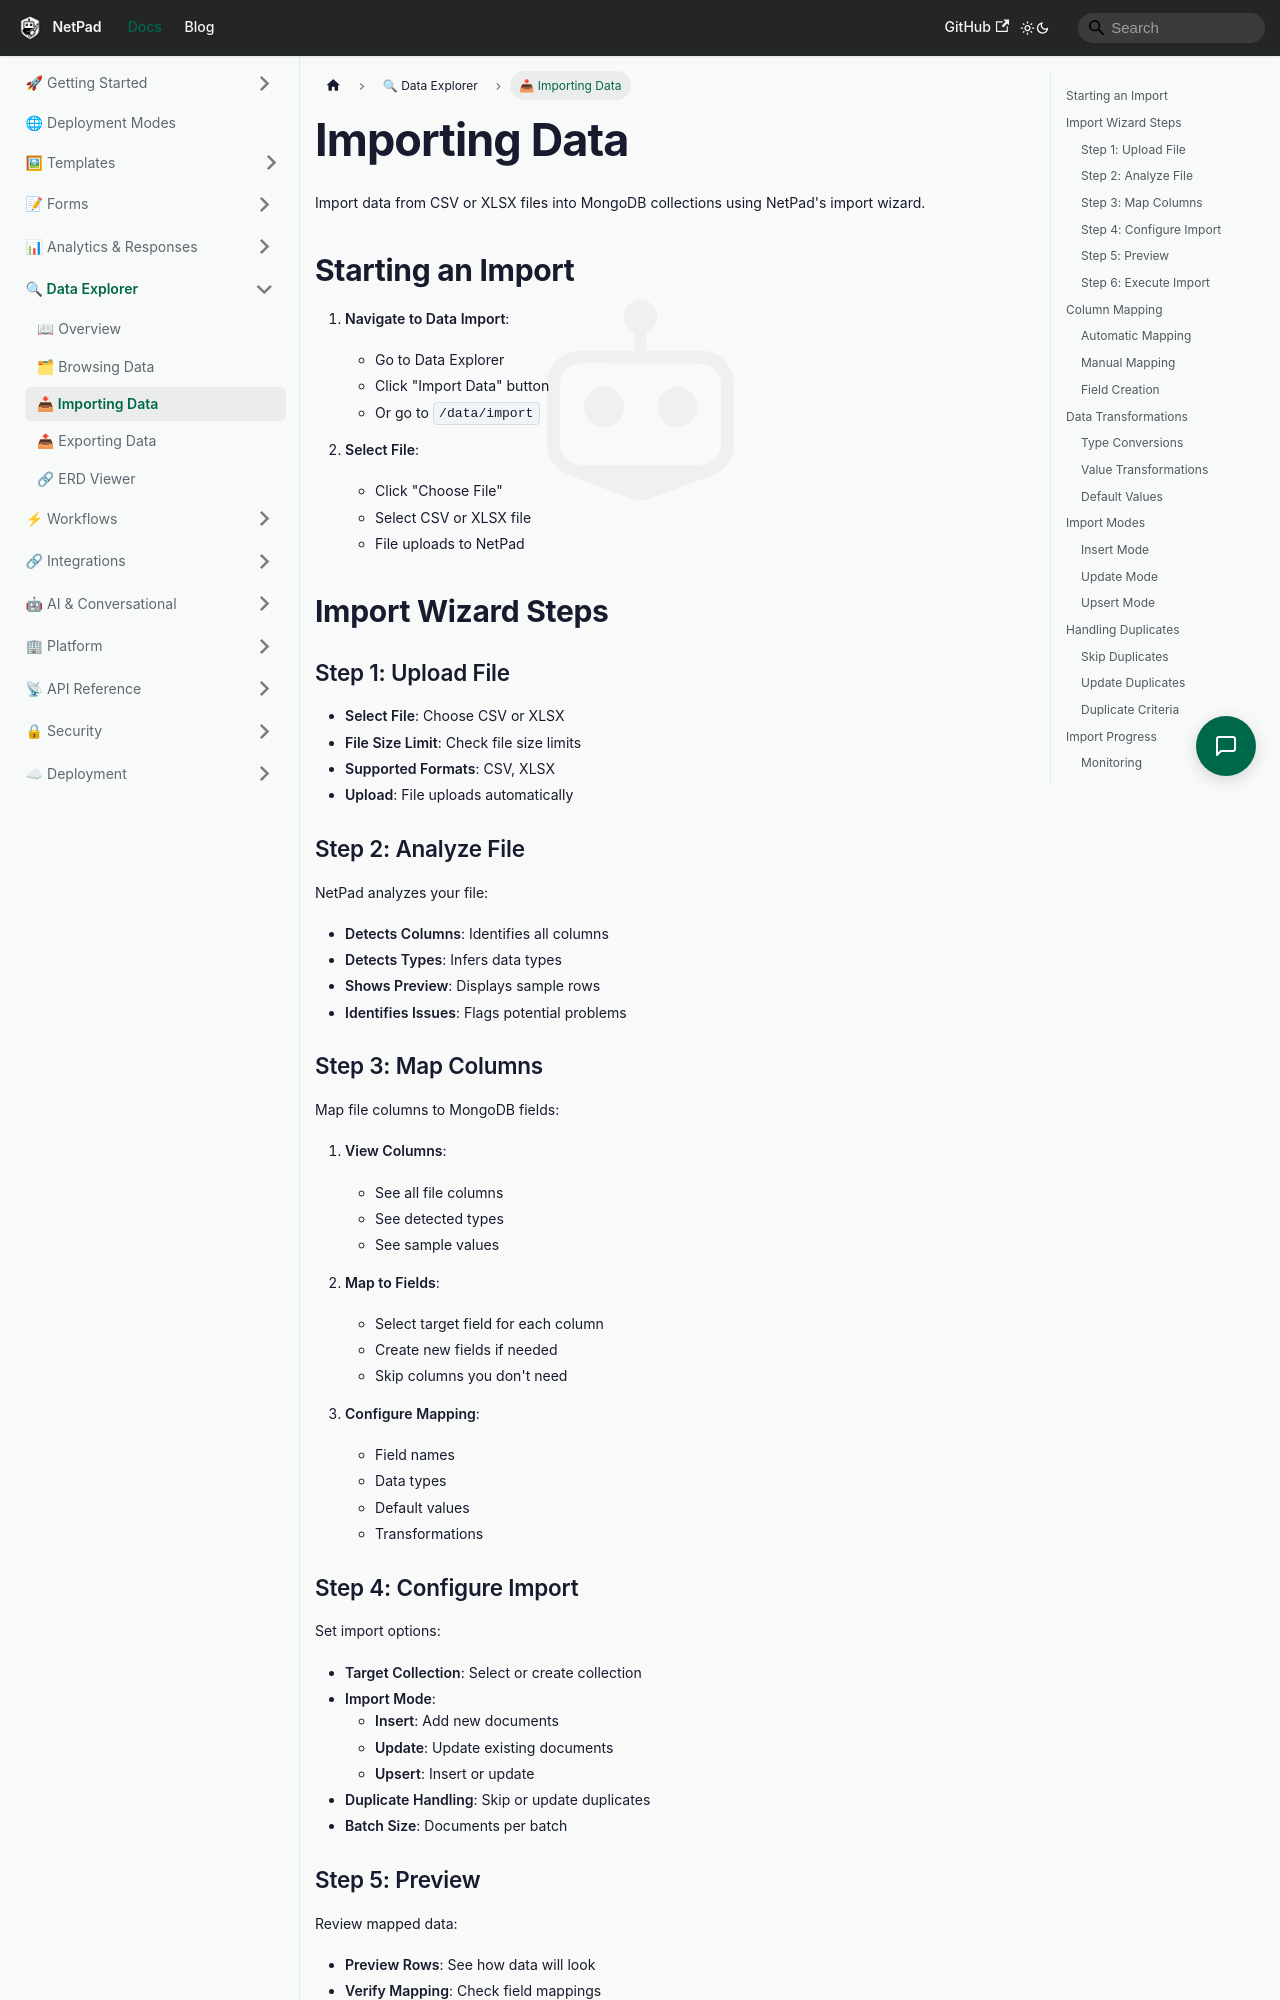

repository: mrlynn/netpad-docs · page: docs/data-explorer/importing-data/index.html · generator: docusaurus

# Importing Data

Import data from CSV or XLSX files into MongoDB collections using NetPad's import wizard.

## Starting an Import

1. **Navigate to Data Import**:
   - Go to Data Explorer
   - Click "Import Data" button
   - Or go to `/data/import`

2. **Select File**:
   - Click "Choose File"
   - Select CSV or XLSX file
   - File uploads to NetPad

## Import Wizard Steps

### Step 1: Upload File

- **Select File**: Choose CSV or XLSX
- **File Size Limit**: Check file size limits
- **Supported Formats**: CSV, XLSX
- **Upload**: File uploads automatically

### Step 2: Analyze File

NetPad analyzes your file:
- **Detects Columns**: Identifies all columns
- **Detects Types**: Infers data types
- **Shows Preview**: Displays sample rows
- **Identifies Issues**: Flags potential problems

### Step 3: Map Columns

Map file columns to MongoDB fields:

1. **View Columns**:
   - See all file columns
   - See detected types
   - See sample values

2. **Map to Fields**:
   - Select target field for each column
   - Create new fields if needed
   - Skip columns you don't need

3. **Configure Mapping**:
   - Field names
   - Data types
   - Default values
   - Transformations

### Step 4: Configure Import

Set import options:

- **Target Collection**: Select or create collection
- **Import Mode**:
  - **Insert**: Add new documents
  - **Update**: Update existing documents
  - **Upsert**: Insert or update
- **Duplicate Handling**: Skip or update duplicates
- **Batch Size**: Documents per batch
